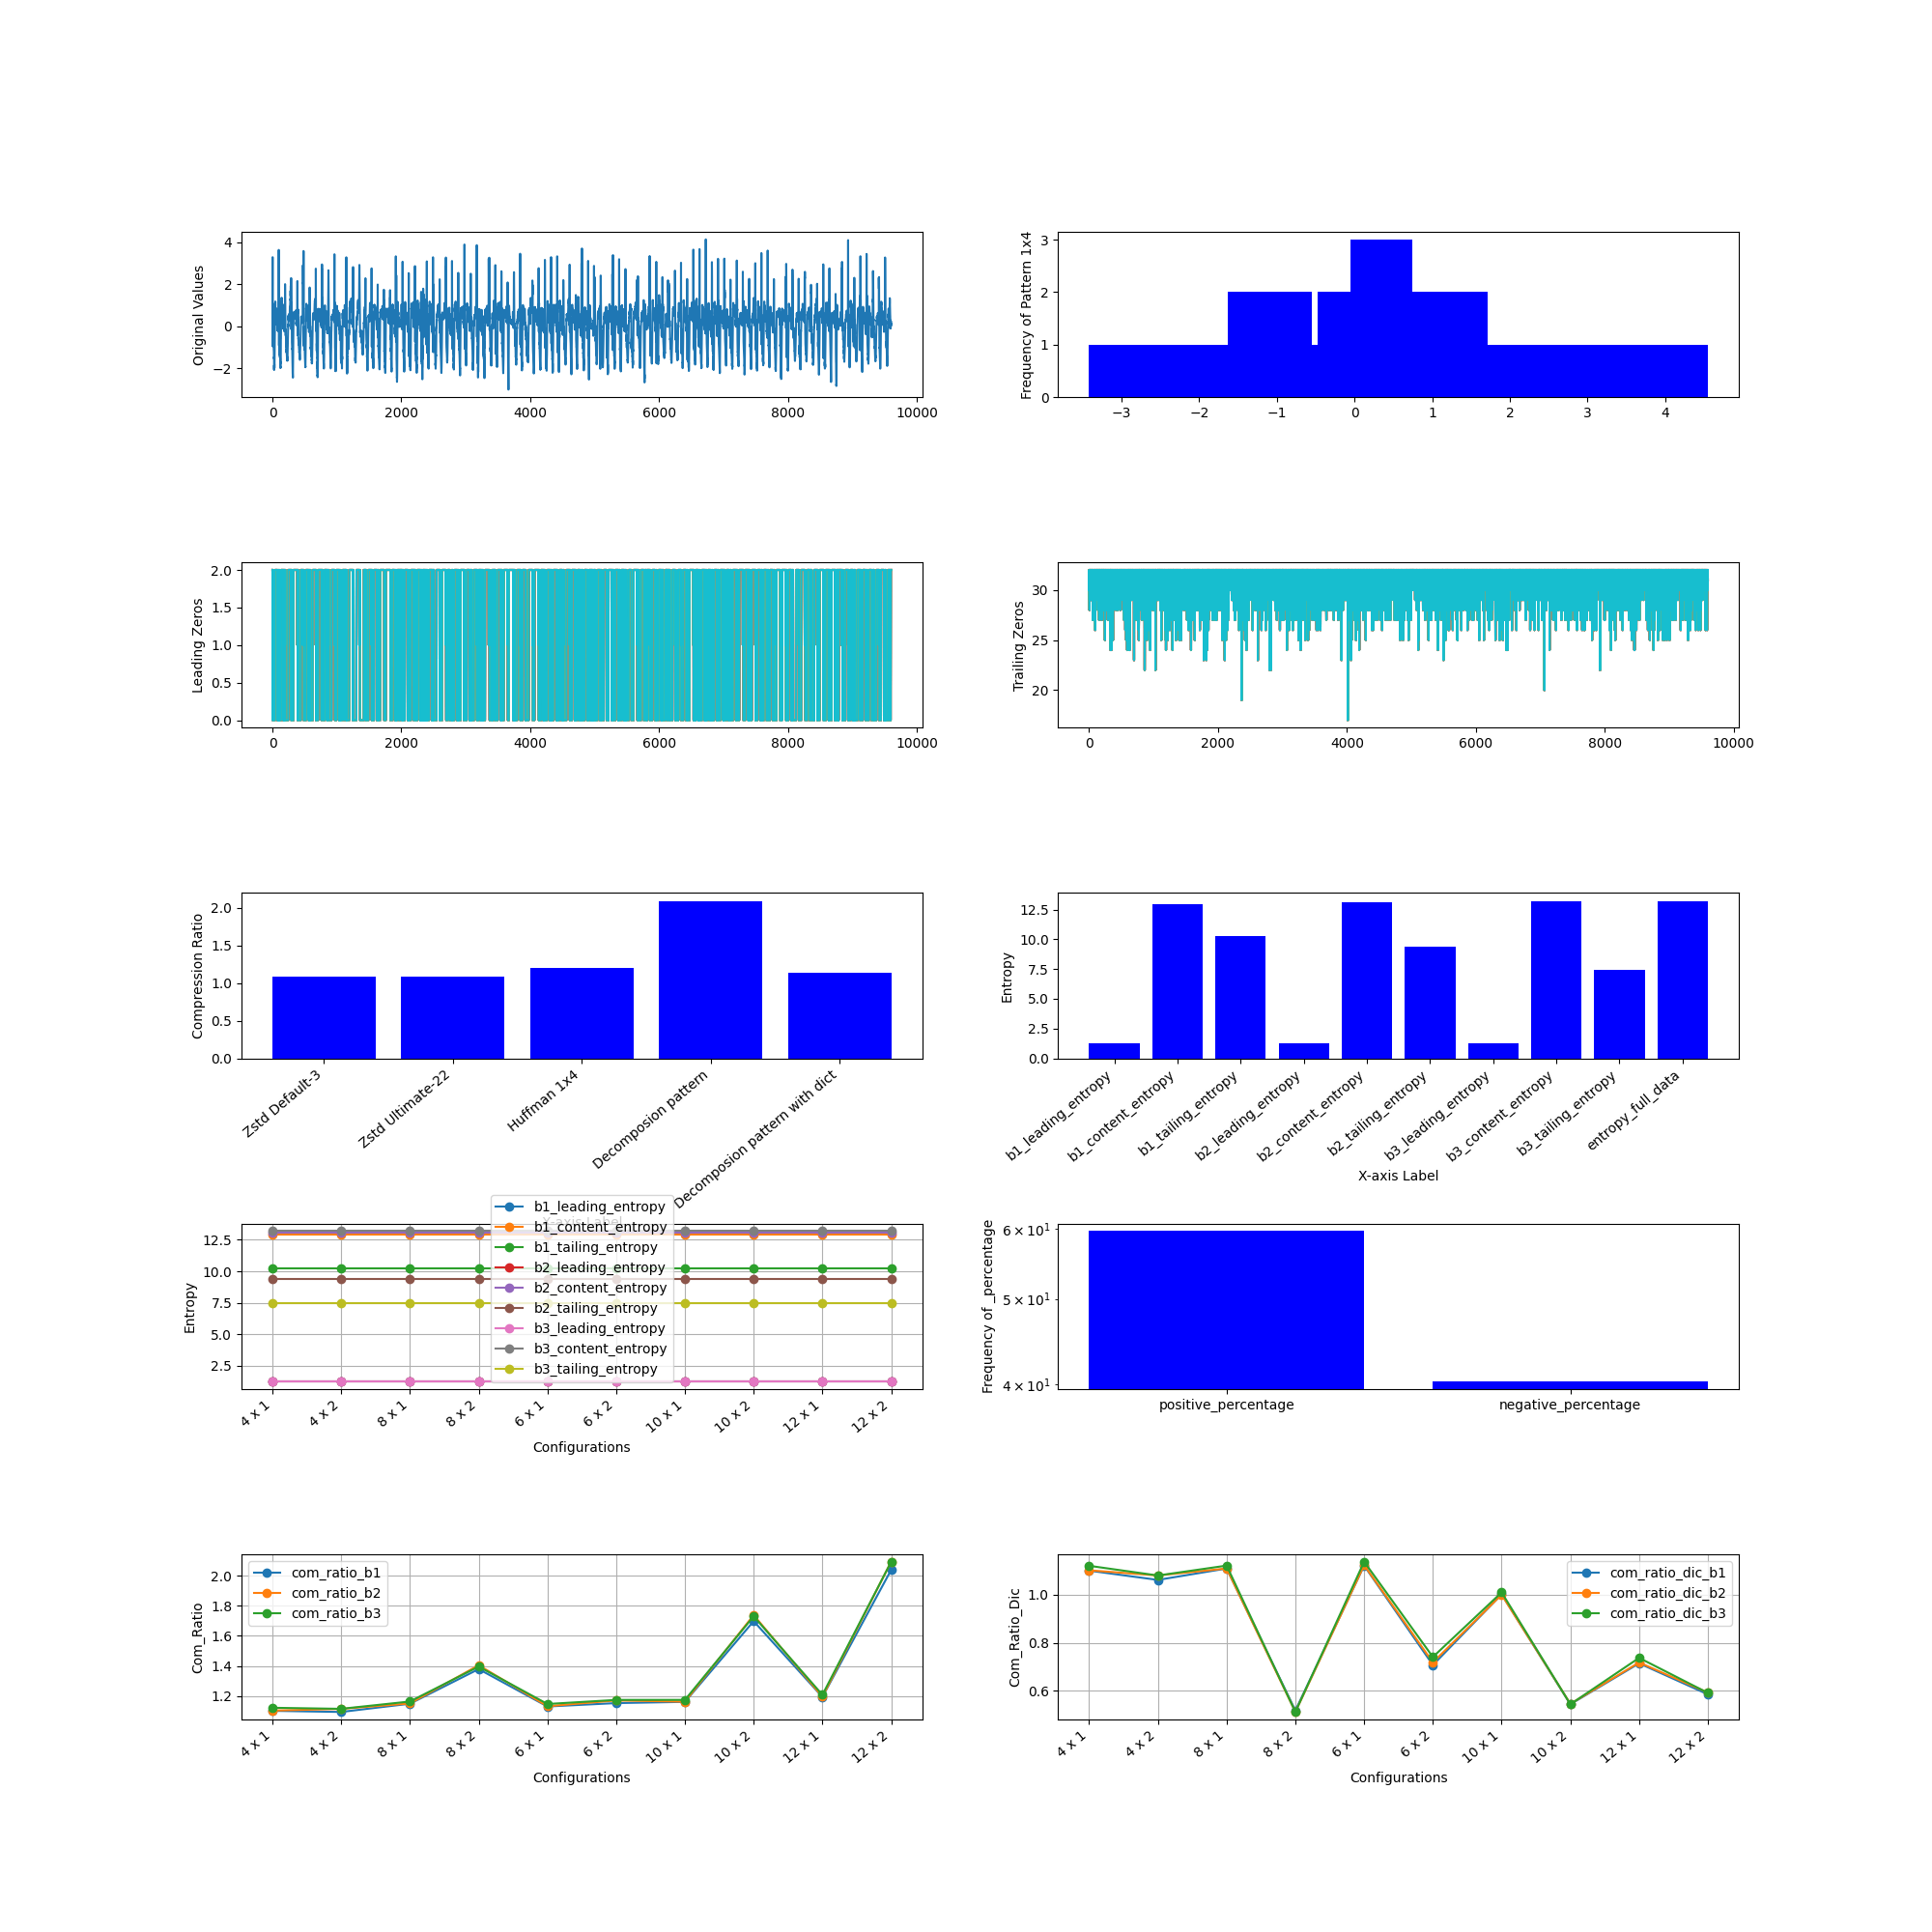

The file beside this chart, header and first rows:
, M, N, Original Size (bits), b1_leading_compressed_size, b1_leading_encoded_size, b1_leading_dic_size_bits, b1_leading_entropy, b2_leading_compressed_size, b2_leading_encoded_size, b2_leading_dic_size_bits, b2_leading_entropy, b3_leading_compressed_size, b3_leading_encoded_size, b3_leading_dic_size_bits, b3_leading_entropy, b1_content_compressed_size, b1_content_encoded_size, b1_content_dic_size_bits, b1_content_entropy, b2_content_compressed_size, b2_content_encoded_size, b2_content_dic_size_bits, b2_content_entropy
0, 4, 1, 307200, 8476, 8337, 139, 1.248, 13991, 13851, 140, 1.248, 21150, 21008, 142, 1.249, 126606, 126481, 125, 12.95, 111113, 110995, 118, 13.09
1, 4, 2, 307200, 7369, 6668, 701, 1.248, 14001, 13142, 859, 1.248, 22461, 21428, 1033, 1.249, 126249, 122221, 4028, 12.95, 112974, 108931, 4043, 13.09
2, 8, 1, 307200, 7997, 6269, 1728, 1.248, 11988, 9860, 2128, 1.248, 16989, 14848, 2141, 1.249, 121088, 117110, 3978, 12.95, 107483, 103505, 3978, 13.09
3, 8, 2, 307200, 9215, 5022, 4193, 1.248, 14228, 9049, 5179, 1.248, 20171, 13906, 6265, 1.249, 234863, 94249, 140614, 12.95, 207633, 83403, 124230, 13.09
4, 6, 1, 307200, 7873, 7103, 770, 1.248, 12168, 11377, 791, 1.248, 18034, 17237, 797, 1.249, 121366, 120633, 733, 12.95, 107057, 106324, 733, 13.09
5, 6, 2, 307200, 8221, 5860, 2361, 1.248, 13689, 10892, 2797, 1.248, 20254, 16925, 3329, 1.249, 189380, 113225, 76155, 12.95, 172047, 100749, 71298, 13.09
6, 10, 1, 307200, 8394, 5934, 2460, 1.248, 12456, 9280, 3176, 1.248, 17297, 14063, 3234, 1.249, 135134, 114970, 20164, 12.95, 121893, 101709, 20184, 13.09
7, 10, 2, 307200, 11214, 4729, 6485, 1.248, 16194, 8356, 7838, 1.248, 22271, 12640, 9631, 1.249, 227926, 77730, 150196, 12.95, 203913, 69167, 134746, 13.09
8, 12, 1, 307200, 8464, 5435, 3029, 1.248, 12747, 8468, 4279, 1.248, 17036, 12681, 4355, 1.249, 190756, 110580, 80176, 12.95, 173459, 97677, 75782, 13.09
9, 12, 2, 307200, 10886, 4134, 6752, 1.248, 15753, 7235, 8518, 1.248, 21751, 10881, 10870, 1.249, 215921, 65350, 150571, 12.95, 192709, 58161, 134548, 13.09
